Run: headless pygame with SDL's dummy video driver; simulated clock (each Clock.tick advances the game by its frame time, no real sleeping); random seed 0; keys injected as events and as key.get_pressed() state; no mouse input.
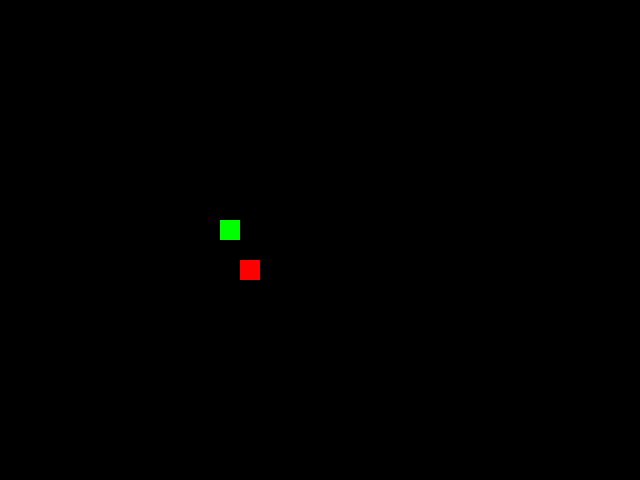
Frame 1 of 4 · flips 1–60 · no input
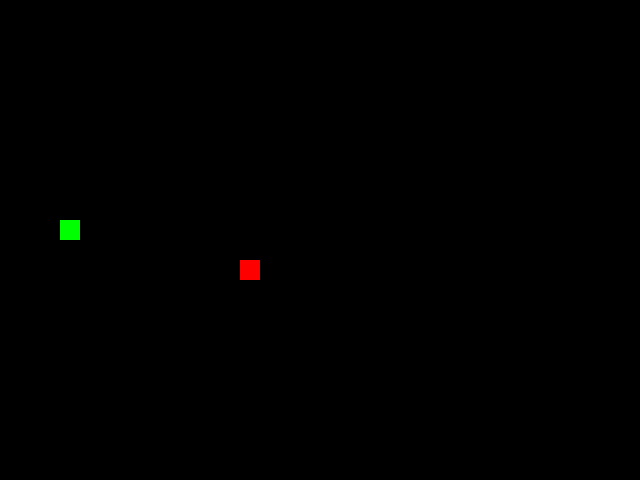
Frame 2 of 4 · flips 61–180 · tapped SPACE, RETURN · held RIGHT (→), D
Frame 3 of 4 · flips 181–300 · held DOWN (↓), S · screen unchanged from frame 2, image omitted
Frame 4 of 4 · flips 301–420 · held LEFT (←), A, UP (↑), W · screen unchanged from frame 3, image omitted

The pygame program that drew these frames:


from random import randint
from inspect import currentframe

import pygame as pg


pg.init()

GRID_SIZE = 20

SCREEN_WIDTH = 640
SCREEN_HEIGHT = 480
GRID_HEIGHT = SCREEN_HEIGHT
GRID_WIDTH = SCREEN_WIDTH
UP = (0, -1)
DOWN = (0, 1)
LEFT = (-1, 0)
RIGHT = (1, 0)
SCREEN_CENTER = (
    SCREEN_WIDTH / 2 - GRID_SIZE,
    SCREEN_HEIGHT / 2 - GRID_SIZE
)
SNAKE_COLOR = (0, 255, 0)
APPLE_COLOR = (255, 0, 0)
BOARD_BACKGROUND_COLOR = (0, 0, 0)
SPEED = 10


screen = pg.display.set_mode((SCREEN_WIDTH, SCREEN_HEIGHT))
screen.fill(BOARD_BACKGROUND_COLOR)
pg.display.set_caption('Змейка')

clock = pg.time.Clock()


class GameObject:
    """Создаем класс GameObject"""

    def __init__(self, position=None, body_color=None) -> None:
        self.position = position
        self.body_color = body_color

    @classmethod
    def draw(cls):
        """Вызываем Ошибку если нет метода draw"""
        raise NotImplementedError(
            f'Отсутствует метод : {currentframe().f_code.co_name}'
        )

    @classmethod
    def create_object(cls, board, color, axis):
        """Рисуем новый объект"""
        pg.draw.rect(board, color, axis)


class Snake(GameObject):
    """Создаем класс Snake"""

    def __init__(self, position=None, body_color=SNAKE_COLOR):
        super().__init__(position, body_color)
        self.reset()
        self.next_direction = RIGHT

    def get_head_position(self):
        """Получаем и возвращаем кортеж с
        координатами головы змейки
        """
        return self.positions[0]

    def reset(self) -> None:
        """Сбрасываем настройки змейки в начальное состояние"""
        self.positions = [SCREEN_CENTER]
        self.length = 1
        self.direction = RIGHT

    def hide_tail(self):
        """Прячем хвост"""
        tail = self.positions[-1]

        self.positions.pop()

        self.create_object(screen, BOARD_BACKGROUND_COLOR,
                           [tail[0], tail[1],
                            GRID_SIZE, GRID_SIZE])

    def draw(self):
        """Отрисовываем змейку"""
        head = self.get_head_position()

        for x, y in self.positions:

            line = pg.Rect(x, y, GRID_SIZE, GRID_SIZE)

            pg.draw.rect(screen, BOARD_BACKGROUND_COLOR, line, 1)

        self.create_object(screen, self.body_color,
                           [head[0],
                            head[1],
                            GRID_SIZE,
                            GRID_SIZE])

    def update_direction(self):
        """Обновляем направление движения змейки"""
        if self.next_direction:
            self.direction = self.next_direction
            self.next_direction = None

    def move(self) -> None:
        """Функция движения змейки.
        Получаем координаты головы и обновляем.
        Хвост подтираем.
        """
        head = self.get_head_position()

        x, y = self.direction

        new_x_axis = (head[0] + x * GRID_SIZE) % SCREEN_WIDTH
        new_y_axis = (head[1] + y * GRID_SIZE) % SCREEN_HEIGHT

        self.positions.insert(0, (new_x_axis, new_y_axis))


class Apple(GameObject):
    """Создаем класс Apple"""

    def __init__(self, position=None, body_color=APPLE_COLOR):
        super().__init__(position, body_color)
        self.randomize_position()

    def randomize_position(self) -> None:
        """Определяем случайное место для яблока"""
        self.position = (randint(0, GRID_SIZE) * GRID_SIZE,
                         randint(0, GRID_SIZE) * GRID_SIZE)

    def draw(self):
        """Функция отрисовки яблока"""
        self.create_object(screen,
                           self.body_color,
                           [self.position[0], self.position[1],
                            GRID_SIZE,
                            GRID_SIZE])


def main() -> None:
    """Main"""
    snake = Snake()
    apple = Apple()

    while True:

        clock.tick(SPEED)

        handle_keys(snake)

        head = snake.get_head_position()

        snake.move()

        if head == apple.position:

            apple.randomize_position()
            snake.length += 1
        else:
            snake.hide_tail()
            apple.draw()

        if snake.positions.count(head) > 1:

            snake.reset()
            screen.fill(BOARD_BACKGROUND_COLOR)

        snake.draw()
        snake.update_direction()

        pg.display.update()


def handle_keys(object: Snake) -> None:
    """Нажатия кнопок"""
    for event in pg.event.get():
        if event.type == pg.KEYDOWN:
            if event.key == pg.K_UP and object.direction != DOWN:
                object.direction = UP
            elif event.key == pg.K_DOWN and object.direction != UP:
                object.direction = DOWN
            elif event.key == pg.K_LEFT and object.direction != RIGHT:
                object.direction = LEFT
            elif event.key == pg.K_RIGHT and object.direction != LEFT:
                object.direction = RIGHT
            elif event.key == pg.K_ESCAPE:
                pg.quit()
            else:
                pass
        elif event.type == pg.QUIT:
            pg.quit()


if __name__ == '__main__':
    main()
